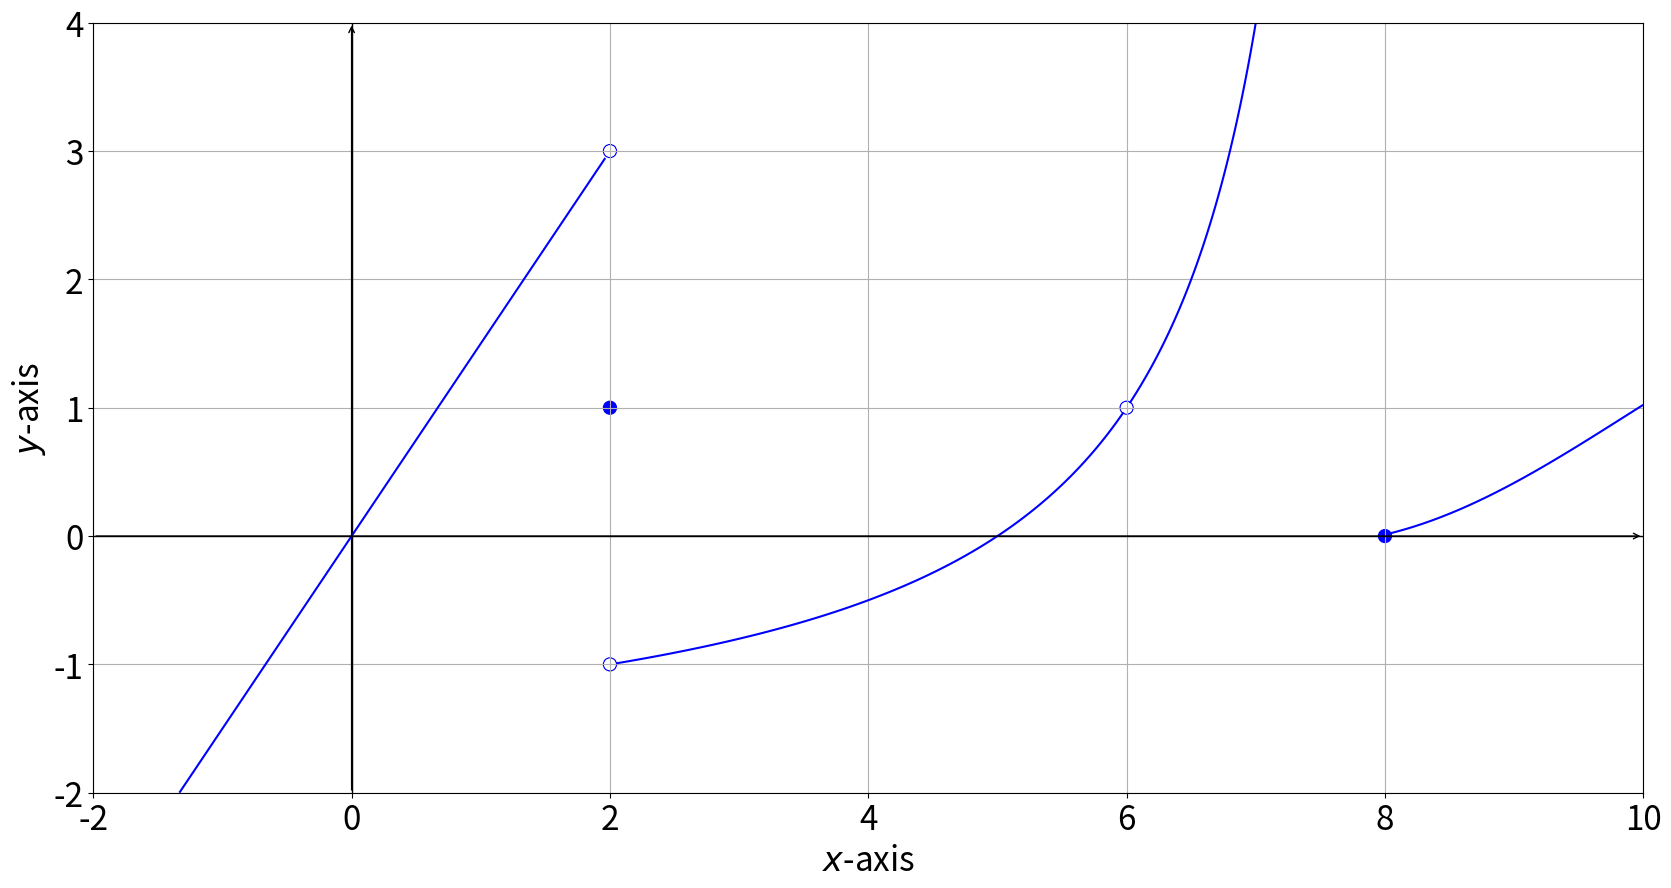

Python code for this plot:
import numpy as np
import matplotlib.pyplot as plt
import math

def func1(x, y):
    return np.where(x < 1.97, y - 1.5 * x, np.nan)

def func2(x, y):
    return np.where((x > 2.04) & (x < 5.98), y + (x - 2) / (x - 8) + 1, np.nan)

def func3(x, y):
    return np.where((x > 6.02) & (x < 7.97), y + (x - 2) / (x - 8) + 1, np.nan)

def func4(x, y):
    return np.where(x > 8.02, y - np.sin(2 * x / np.pi) - 0.94, np.nan)

color_pool = ["blue", "blue", "blue", "blue", "lime", "slategrey", "hotpink"]

def plot_implicit_functions(functions, title, contours, labels, x_interval, y_interval, graph_name, font_size, delicacy=int(1e3)):
    colors = color_pool[:len(contours)]
    # See https://matplotlib.org/stable/gallery/color/named_colors.html

    def make_grid(alpha, beta):
        try:
            return np.meshgrid(alpha, beta)
        except np.core._exceptions._ArrayMemoryError:
            alpha_midpoint = (alpha[0] + alpha[1]) / 2
            beta_midpoint = (beta[0] + beta[1]) / 2
            grid_a = make_grid((alpha[0], alpha_midpoint), (beta[0], beta_midpoint))
            grid_b = make_grid((alpha_midpoint, alpha[1]), (beta[0], beta_midpoint))
            grid_c = make_grid((alpha_midpoint, alpha[1]), (beta_midpoint, beta[1]))
            grid_d = make_grid((alpha[0], alpha_midpoint), (beta_midpoint, beta[1]))
            return grid_a[0]+grid_b[0]+grid_c[0]+grid_d[0], grid_a[1]+grid_b[1]+grid_c[1]+grid_d[1]
        
    ratio = (y_interval[1] - y_interval[0]) / (x_interval[1] - x_interval[0])
    if ratio > 1:
        plt.figure(figsize=(10, 10 * ratio))
    else:
        plt.figure(figsize=(10 / ratio, 10))
    x = np.linspace(x_interval[0], x_interval[1], delicacy)
    y = np.linspace(y_interval[0], y_interval[1], delicacy)
    X, Y = make_grid(x, y)

    # Draw axes
    plt.axhline(0, color='black', linewidth=1)
    plt.axvline(0, color='black', linewidth=1)

    # Draw arrows on the axes
    plt.annotate('', xy=(x_interval[1], 0), xytext=(x_interval[0], 0),
                 arrowprops=dict(arrowstyle="->", color='black'))
    plt.annotate('', xy=(0, y_interval[1]), xytext=(0, y_interval[0]),
                 arrowprops=dict(arrowstyle="->", color='black'))

    for function, contour, color, label in zip(functions, contours, colors, labels):
        Z = function(X, Y)
        plt.contour(X, Y, Z, levels=[contour], colors=color)
        plt.plot([], [], color=color, label=label)
    
    circle = plt.Circle((2, 3), 0.05, color="blue", fill=False)  # Adjust the radius and color as needed
    plt.gca().add_patch(circle)
    circle = plt.Circle((2, 3), 0.04, color="white", fill=True)  # Adjust the radius and color as needed
    plt.gca().add_patch(circle)

    circle = plt.Circle((2, -1), 0.05, color="blue", fill=False)  # Adjust the radius and color as needed
    plt.gca().add_patch(circle)
    circle = plt.Circle((2, -1), 0.04, color="white", fill=True)  # Adjust the radius and color as needed
    plt.gca().add_patch(circle)

    circle = plt.Circle((6, 1), 0.05, color="blue", fill=False)  # Adjust the radius and color as needed
    plt.gca().add_patch(circle)
    circle = plt.Circle((6, 1), 0.04, color="white", fill=True)  # Adjust the radius and color as needed
    plt.gca().add_patch(circle)

    circle = plt.Circle((2, 1), 0.05, color="blue", fill=True)  # Adjust the radius and color as needed
    plt.gca().add_patch(circle)
    circle = plt.Circle((8, 0), 0.05, color="blue", fill=True)  # Adjust the radius and color as needed
    plt.gca().add_patch(circle)

    plt.xlabel('$x$-axis', fontsize=font_size)
    plt.ylabel('$y$-axis', fontsize=font_size)
    plt.xticks(fontsize=font_size)
    plt.yticks(fontsize=font_size)
    plt.title(title, fontsize=font_size)
    plt.grid(True)
    # plt.legend(fontsize=font_size)
    plt.savefig(f"{graph_name}.png", transparent=True)


plot_implicit_functions([func1, func2, func3, func4], "", [0, 0, 0, 0], ["", "", "", ""], (-2, 10), (-2, 4), "discontinuity", 24)